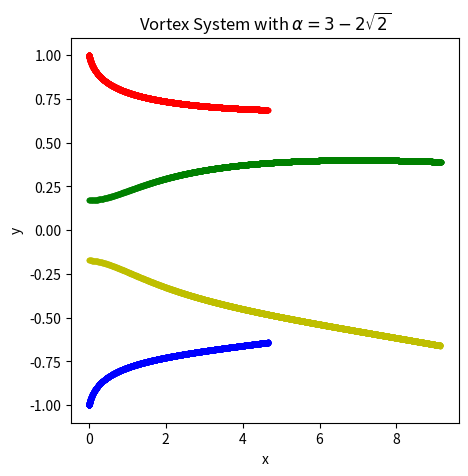

The matplotlib source for this figure:
import numpy as np, matplotlib.pyplot as pt
import time
fig1, ax1=pt.subplots(figsize=(5,5))

'vortices and respective circulations'

time.ctime()

a=3-2*2**0.5

v1=complex(0,1)
v2=complex(0,-1)
v3=complex(0,a)
v4=complex(0,-a)

c1=1
c2=-1
c3=1
c4=-1

'equations'
def potential_gradient(v1,v2,v3,v4,c2,c3,c4):
    u = (1/(2*np.pi*complex(0,1)))*(c2/(v1-v2)+c3/(v1-v3)+c4/(v1-v4))
    return complex(u.real, -u.imag)

def RK4(v1,v2,v3,v4,c2,c3,c4,h):
        
    k1 = potential_gradient(v1,v2,v3,v4,c2,c3,c4)*h
    k2 = potential_gradient(v1 + k1*0.5,v2 + k1*0.5,v3 + k1*0.5,v4 + k1*0.5,c2,c3,c4)*h
    k3 = potential_gradient(v1 + k2*0.5,v2 + k2*0.5,v3 + k2*0.5,v4 + k2*0.5,c2,c3,c4)*h
    k4 = potential_gradient(v1 + k3,v2 + k3,v3 + k3,v4 + k3,c2,c3,c4)*h
    v1 = v1 + 1/6*(k1 + 2*k2 + 2*k3 + k4)

    return v1

'Vortex Leapfrogging'


time=40
nsteps=4000
h=time/nsteps
n=0

'Initial Conditions'
ax1.plot(v1.real,v1.imag,'r.', label='Vortex 1 at initial position $z_1 = 2i$ with circulation $\Gamma_1= 1$')
ax1.plot(v2.real,v2.imag,'b.', label='Vortex 2 at initial position $z_1 = 1i$ with circulation $\Gamma_2= 2$')
ax1.plot(v3.real,v3.imag,'g.', label='Vortex 3 at initial position $z_1 = -1i$ with circulation $\Gamma_3= -2$')
ax1.plot(v4.real,v4.imag,'y.', label='Vortex 4 at initial position $z_1 = -2i$ with circulation $\Gamma_3= -1$')
ax1.set_title(r"Vortex System with $ \alpha = 3-2\sqrt{2}$")
ax1.set_xlabel("x")
ax1.set_ylabel("y")

for n in range(0,nsteps):
    v1 = RK4(v1,v2,v3,v4,c2,c3,c4,h)
    v2 = RK4(v2,v1,v3,v4,c1,c3,c4,h)
    v3 = RK4(v3,v1,v2,v4,c1,c2,c4,h)
    v4 = RK4(v4,v1,v2,v3,c1,c2,c3,h)

    
    ax1.plot(v1.real,v1.imag,'r.')
    ax1.plot(v2.real,v2.imag,'b.')
    ax1.plot(v3.real,v3.imag,'g.')
    ax1.plot(v4.real,v4.imag,'y.')

    n=n+1